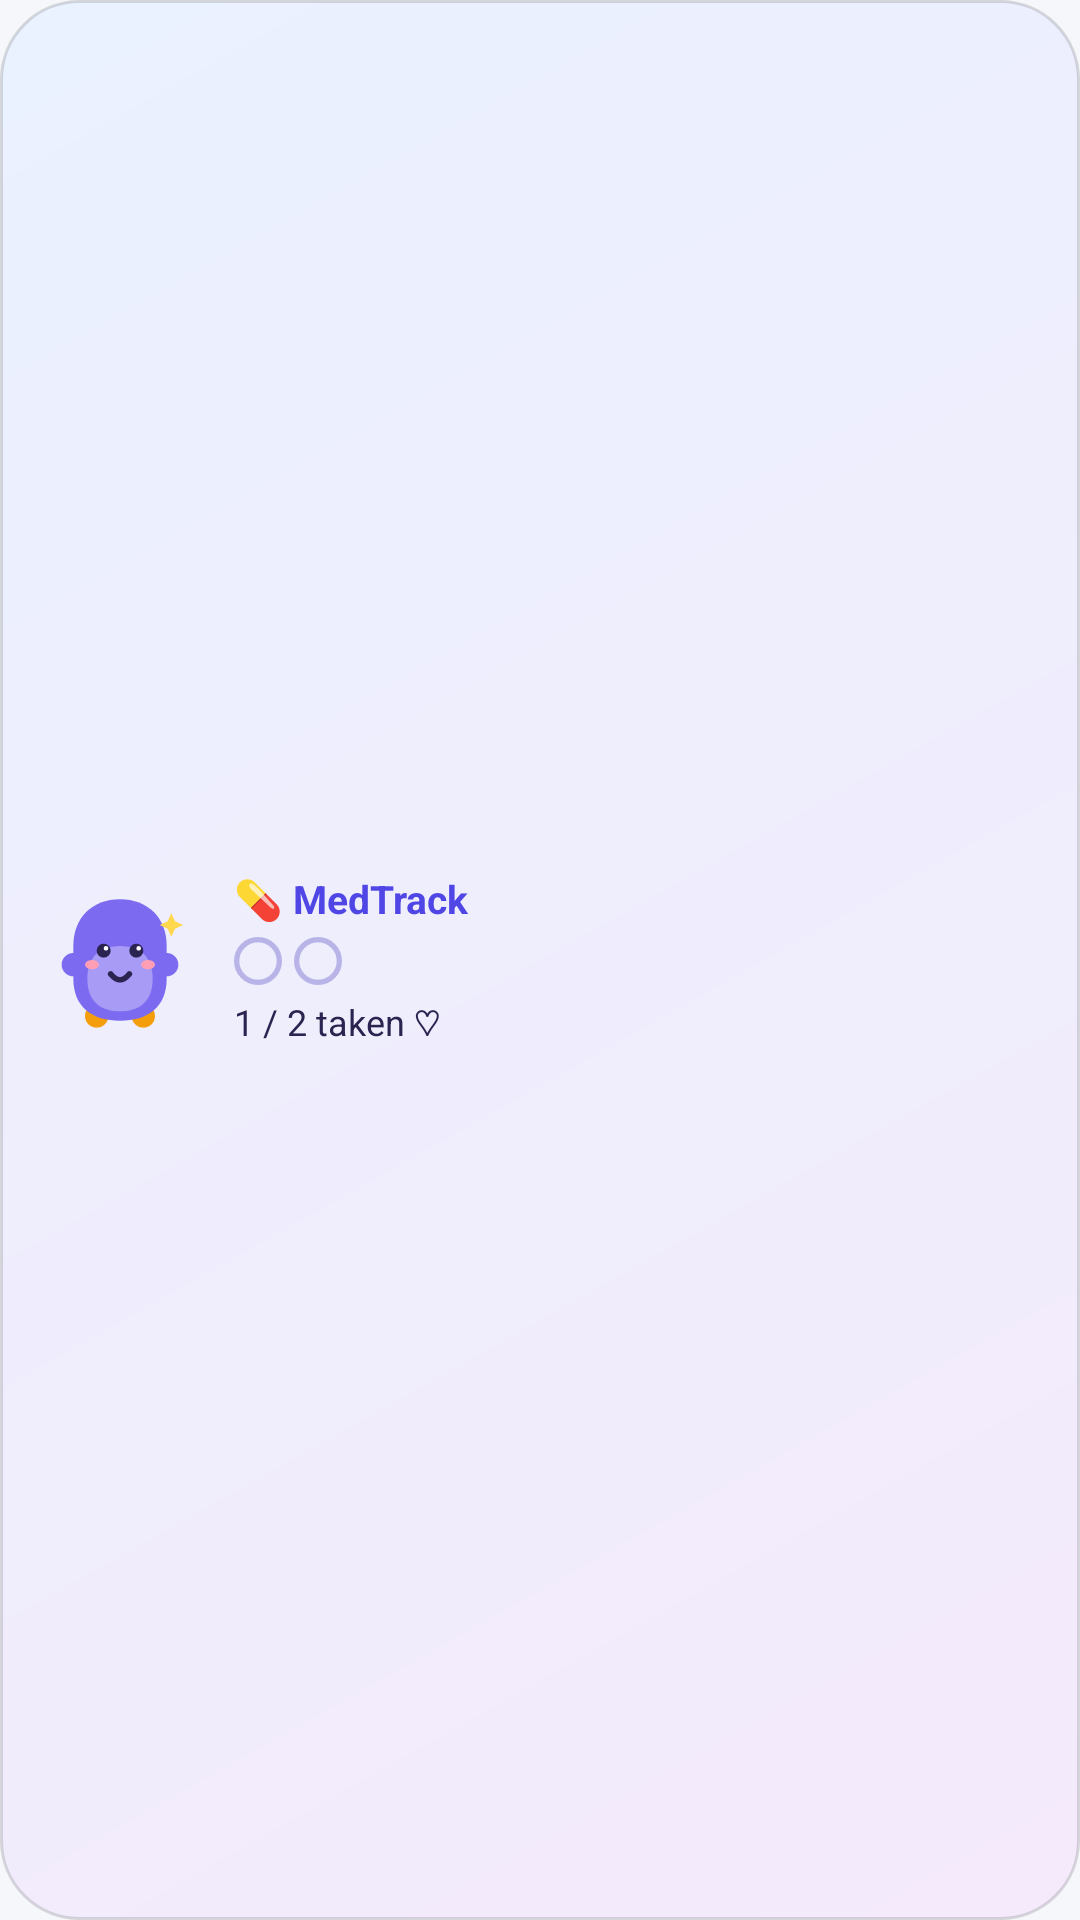

Reconstruct the res/layout file that produces this screen, plus the resources it refers to.
<!-- AndroidManifest.xml: application theme Theme.TBMedTrack -->
<!-- res/layout/widget_medtrack_2x1.xml -->
<?xml version="1.0" encoding="utf-8"?>
<LinearLayout xmlns:android="http://schemas.android.com/apk/res/android"
    android:id="@+id/widget_root"
    android:layout_width="match_parent"
    android:layout_height="match_parent"
    android:orientation="horizontal"
    android:gravity="center_vertical"
    android:background="@drawable/widget_bg"
    android:padding="12dp">

    <ImageView
        android:id="@+id/widget_mascot"
        android:layout_width="56dp"
        android:layout_height="56dp"
        android:layout_marginEnd="10dp"
        android:src="@drawable/mascot_happy"
        android:importantForAccessibility="no" />

    <LinearLayout
        android:layout_width="0dp"
        android:layout_height="wrap_content"
        android:layout_weight="1"
        android:orientation="vertical">

        <TextView
            android:id="@+id/widget_title"
            android:layout_width="wrap_content"
            android:layout_height="wrap_content"
            android:text="💊 MedTrack"
            android:textStyle="bold"
            android:textSize="13sp"
            android:textColor="@color/widget_title" />

        <LinearLayout
            android:id="@+id/widget_dots"
            android:layout_width="wrap_content"
            android:layout_height="wrap_content"
            android:orientation="horizontal"
            android:layout_marginTop="4dp">

            <ImageView android:id="@+id/dot1" android:layout_width="16dp" android:layout_height="16dp"
                android:layout_marginEnd="4dp" android:src="@drawable/dot_upcoming" android:importantForAccessibility="no" />
            <ImageView android:id="@+id/dot2" android:layout_width="16dp" android:layout_height="16dp"
                android:layout_marginEnd="4dp" android:src="@drawable/dot_upcoming" android:importantForAccessibility="no" />
            <ImageView android:id="@+id/dot3" android:layout_width="16dp" android:layout_height="16dp"
                android:layout_marginEnd="4dp" android:src="@drawable/dot_upcoming" android:visibility="gone" android:importantForAccessibility="no" />
            <ImageView android:id="@+id/dot4" android:layout_width="16dp" android:layout_height="16dp"
                android:src="@drawable/dot_upcoming" android:visibility="gone" android:importantForAccessibility="no" />
        </LinearLayout>

        <TextView
            android:id="@+id/widget_status"
            android:layout_width="wrap_content"
            android:layout_height="wrap_content"
            android:layout_marginTop="4dp"
            android:text="1 / 2 taken ♡"
            android:textSize="12sp"
            android:textColor="@color/widget_text" />
    </LinearLayout>
</LinearLayout>
<!-- resources referenced by this layout -->
<resources>
  <color name="widget_text">#2B2350</color>
  <color name="widget_title">#4F46E5</color>
  <!-- drawable dot_upcoming (drawable) -->
  <vector xmlns:android="http://schemas.android.com/apk/res/android"
      android:width="18dp" android:height="18dp" android:viewportWidth="18" android:viewportHeight="18">
      <path android:fillColor="#00000000" android:strokeColor="#B9B4E8" android:strokeWidth="2"
          android:pathData="M9,9 m-8,0 a8,8 0 1,0 16,0 a8,8 0 1,0 -16,0" />
  </vector>
  <!-- drawable mascot_happy (drawable) -->
  <vector xmlns:android="http://schemas.android.com/apk/res/android"
      android:width="72dp"
      android:height="72dp"
      android:viewportWidth="72"
      android:viewportHeight="72">
      
      <path android:fillColor="#F59E0B" android:pathData="M26,60 m-5,0 a5,5 0 1,0 10,0 a5,5 0 1,0 -10,0" />
      <path android:fillColor="#F59E0B" android:pathData="M46,60 m-5,0 a5,5 0 1,0 10,0 a5,5 0 1,0 -10,0" />
      
      <path android:fillColor="#7C6BF0"
          android:pathData="M36,10 L36,10 C48,10 56,18 56,30 L56,44 C56,56 48,62 36,62 C24,62 16,56 16,44 L16,30 C16,18 24,10 36,10 Z" />
      
      <path android:fillColor="#A79BF6"
          android:pathData="M36,30 C46,30 50,36 50,44 C50,54 44,58 36,58 C28,58 22,54 22,44 C22,36 26,30 36,30 Z" />
      
      <path android:fillColor="#7C6BF0" android:pathData="M16,38 m-5,0 a5,5 0 1,0 10,0 a5,5 0 1,0 -10,0" />
      <path android:fillColor="#7C6BF0" android:pathData="M56,38 m-5,0 a5,5 0 1,0 10,0 a5,5 0 1,0 -10,0" />
      
      <path android:fillColor="#2B2350" android:pathData="M29,32 m-3,0 a3,3 0 1,0 6,0 a3,3 0 1,0 -6,0" />
      <path android:fillColor="#2B2350" android:pathData="M43,32 m-3,0 a3,3 0 1,0 6,0 a3,3 0 1,0 -6,0" />
      
      <path android:fillColor="#FFFFFF" android:pathData="M30,31 m-1,0 a1,1 0 1,0 2,0 a1,1 0 1,0 -2,0" />
      <path android:fillColor="#FFFFFF" android:pathData="M44,31 m-1,0 a1,1 0 1,0 2,0 a1,1 0 1,0 -2,0" />
      
      <path android:fillColor="#FF9EB5" android:pathData="M24,38 m-3,0 a3,2 0 1,0 6,0 a3,2 0 1,0 -6,0" />
      <path android:fillColor="#FF9EB5" android:pathData="M48,38 m-3,0 a3,2 0 1,0 6,0 a3,2 0 1,0 -6,0" />
      
      <path android:strokeColor="#2B2350" android:strokeWidth="2.4" android:strokeLineCap="round"
          android:fillColor="#00000000" android:pathData="M32,42 Q36,47 40,42" />
      
      <path android:fillColor="#FFD84D" android:pathData="M58,16 l1.6,3.4 3.4,1.6 -3.4,1.6 -1.6,3.4 -1.6,-3.4 -3.4,-1.6 3.4,-1.6 z" />
  </vector>
  <!-- drawable widget_bg (drawable) -->
  <?xml version="1.0" encoding="utf-8"?>
  <shape xmlns:android="http://schemas.android.com/apk/res/android" android:shape="rectangle">
      <corners android:radius="26dp" />
      <gradient
          android:startColor="#FFF4EAFB"
          android:endColor="#FFEAF1FF"
          android:angle="135" />
      <stroke android:width="1dp" android:color="#22000000" />
  </shape>
  <style name="Theme.TBMedTrack" parent="android:Theme.Material.Light.NoActionBar">
          <item name="android:windowBackground">@color/brand_background</item>
          <item name="android:statusBarColor">@color/brand_primary</item>
      </style>
  <color name="brand_background">#F6F7FB</color>
  <color name="brand_primary">#4F46E5</color>
</resources>
